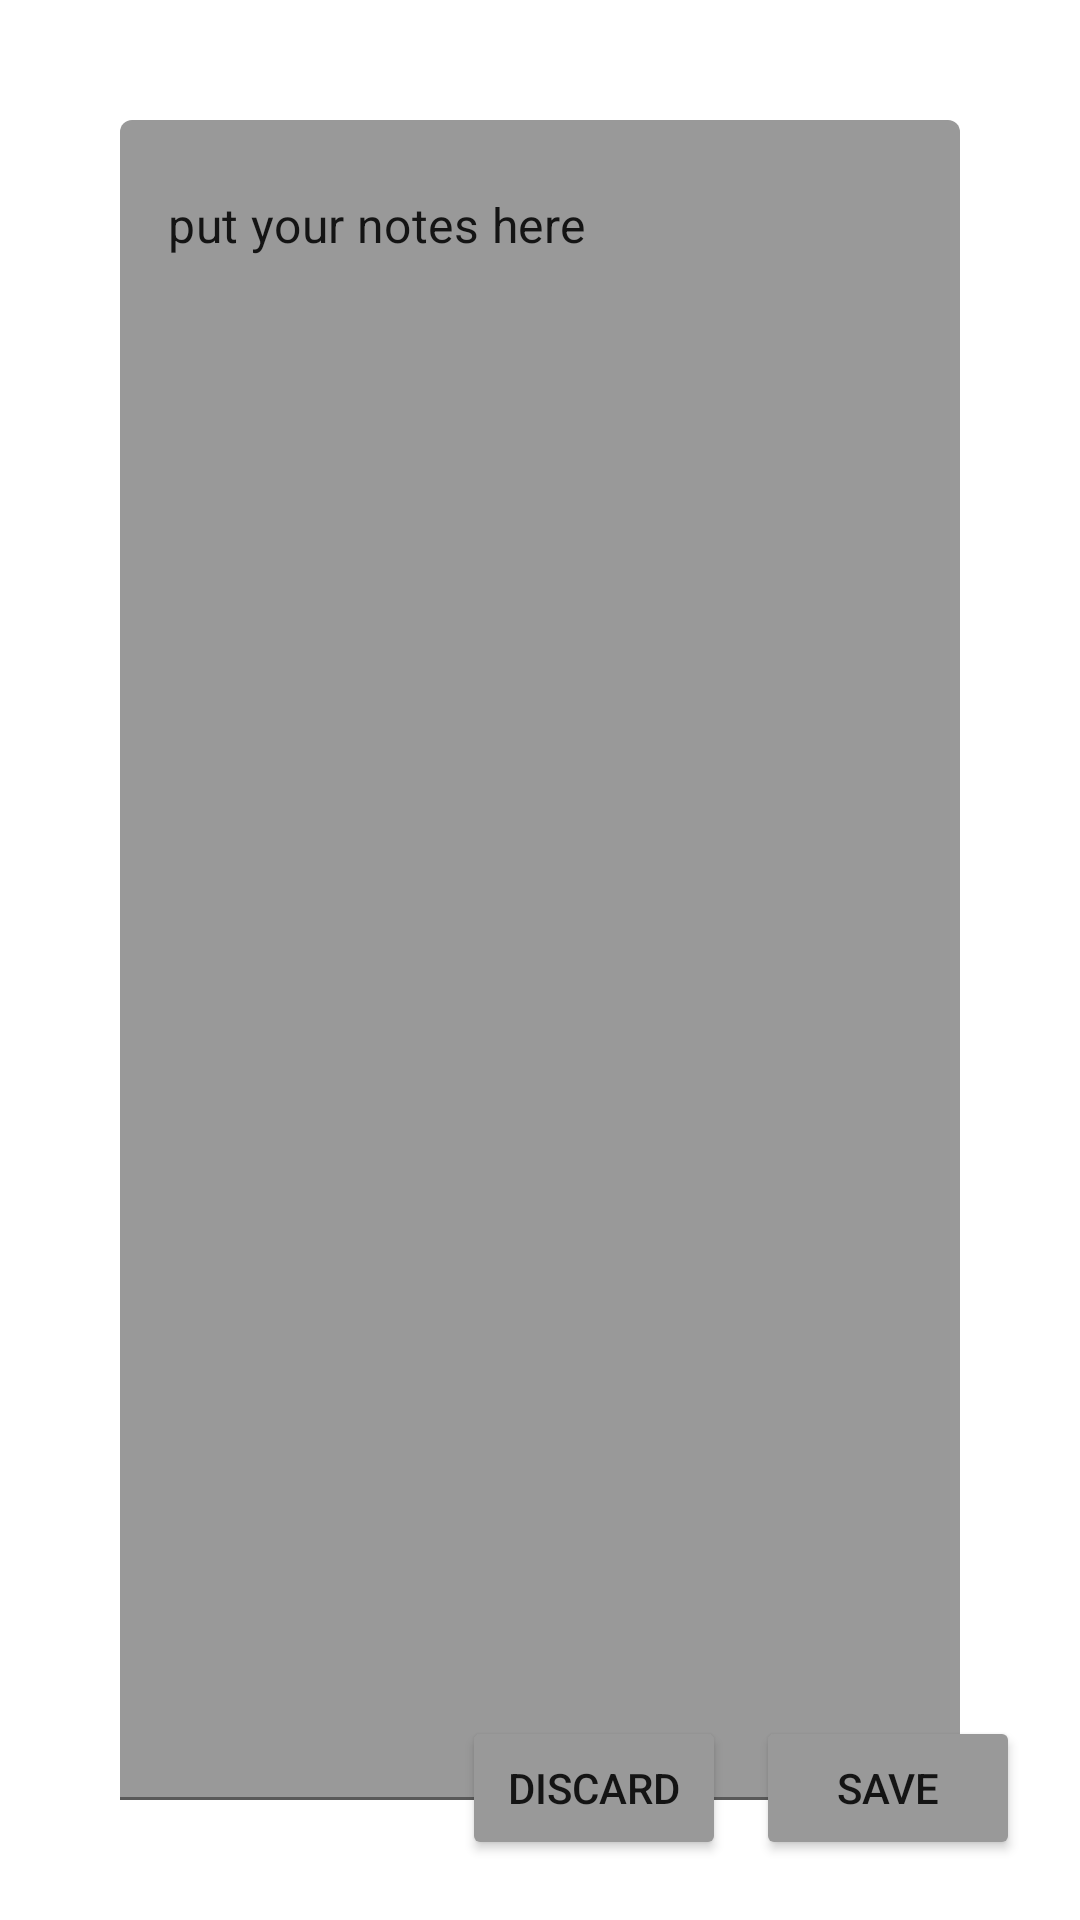

The Android layout XML behind this screen, and the referenced resources:
<!-- AndroidManifest.xml: activity theme AppTheme -->
<!-- res/layout/activity_add_note.xml -->
<?xml version="1.0" encoding="utf-8"?>
<androidx.constraintlayout.widget.ConstraintLayout xmlns:android="http://schemas.android.com/apk/res/android"
    xmlns:app="http://schemas.android.com/apk/res-auto"
    xmlns:tools="http://schemas.android.com/tools"
    android:layout_width="match_parent"
    android:layout_height="match_parent"
    tools:context=".ui.AddNoteActivity">


        <com.google.android.material.textfield.TextInputLayout
            android:id="@+id/textField"
            android:layout_width="match_parent"
            android:layout_height="match_parent"
            android:background="@color/white"
            >

                <com.google.android.material.textfield.TextInputEditText
                    android:layout_width="match_parent"
                    android:layout_height="match_parent"
                    android:text="put your notes here"
                    android:layout_margin="-20dp"
                    android:gravity="start"
                    />

        </com.google.android.material.textfield.TextInputLayout>

        <Button
            android:id="@+id/save"
            android:layout_width="wrap_content"
            android:layout_height="wrap_content"
            app:layout_constraintBottom_toBottomOf="parent"
            app:layout_constraintEnd_toEndOf="parent"
            android:layout_margin="-20dp"
            android:text="save"/>

        <Button
            android:id="@+id/discard"
            android:layout_width="wrap_content"
            android:layout_height="wrap_content"
            app:layout_constraintBottom_toBottomOf="parent"
            app:layout_constraintEnd_toStartOf="@id/save"
            android:layout_marginEnd="10dp"

            android:layout_margin="-20dp"
            android:text="discard"/>




</androidx.constraintlayout.widget.ConstraintLayout>
<!-- resources referenced by this layout -->
<resources>
  <color name="white">#FFFFFFFF</color>
  <style name="AppTheme" parent="Theme.MaterialComponents.Light.NoActionBar">
  
          
  
          <item name="backgroundTint"> #999999</item>
          <item name="android:layout_margin">20dp</item>
      </style>
</resources>
